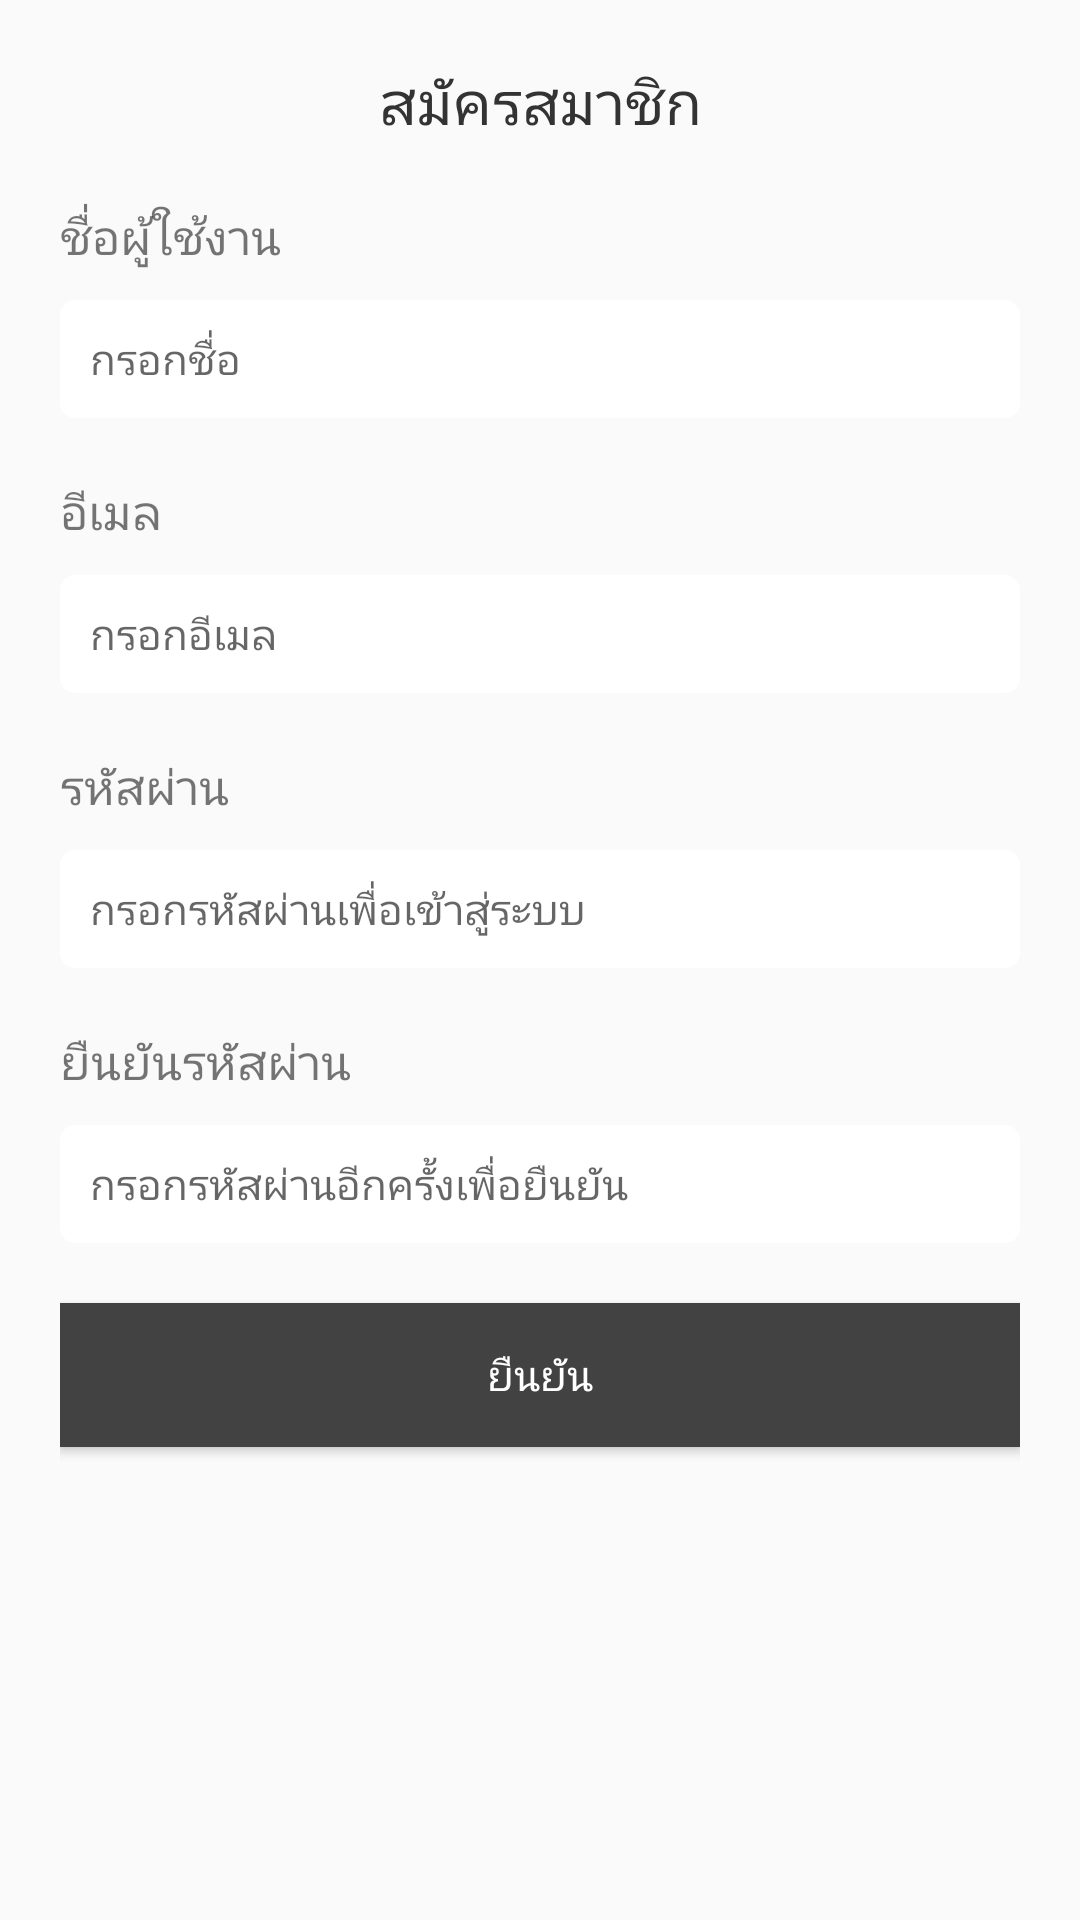

The Android layout XML behind this screen, and the referenced resources:
<!-- AndroidManifest.xml: application theme AppTheme -->
<!-- res/layout/activity_email_register.xml -->
<?xml version="1.0" encoding="utf-8"?>
<LinearLayout xmlns:android="http://schemas.android.com/apk/res/android"
    xmlns:app="http://schemas.android.com/apk/res-auto"
    xmlns:tools="http://schemas.android.com/tools"
    android:layout_width="match_parent"
    android:layout_height="match_parent"
    android:orientation="vertical"
    tools:context="com.comcare.comcarecustomer.LoginAndRegister.EmailRegister"
    android:padding="20dp">


    <TextView
        android:id="@+id/textView2"
        android:layout_width="match_parent"
        android:layout_height="wrap_content"
        android:text="สมัครสมาชิก"
        android:textAlignment="center"
        android:textColor="#333"
        android:textSize="20dp"/>

    <TextView
        android:layout_width="match_parent"
        android:layout_height="wrap_content"
        android:text="ชื่อผู้ใช้งาน"
        android:textSize="16dp"
        android:layout_marginTop="20dp"/>

    <EditText
        android:id="@+id/edtName"
        android:layout_width="match_parent"
        android:layout_height="wrap_content"
        android:layout_marginTop="10dp"
        android:background="@drawable/meterial_ph_white"
        android:ems="10"
        android:hint="กรอกชื่อ"
        android:inputType="text"
        android:padding="10dp"
        android:textSize="14sp" />

    <TextView
        android:layout_width="match_parent"
        android:layout_height="wrap_content"
        android:text="อีเมล"
        android:textSize="16dp"
        android:layout_marginTop="20dp"/>

    <EditText
        android:id="@+id/edtMail"
        android:layout_width="match_parent"
        android:layout_height="wrap_content"
        android:ems="10"
        android:inputType="textPersonName"
        android:hint="กรอกอีเมล"
        android:textSize="14dp"
        android:background="@drawable/meterial_ph_white"
        android:layout_marginTop="10dp"
        android:padding="10dp"/>

    <TextView
        android:id="@+id/textView8"
        android:layout_width="match_parent"
        android:layout_height="wrap_content"
        android:text="รหัสผ่าน"
        android:textSize="16dp"
        android:layout_marginTop="20dp"/>

    <EditText
        android:id="@+id/edtPass"
        android:layout_width="match_parent"
        android:layout_height="wrap_content"
        android:layout_marginTop="10dp"
        android:background="@drawable/meterial_ph_white"
        android:ems="10"
        android:hint="กรอกรหัสผ่านเพื่อเข้าสู่ระบบ"
        android:inputType="textPassword"
        android:padding="10dp"
        android:textSize="14dp" />

    <TextView
        android:id="@+id/textView9"
        android:layout_width="match_parent"
        android:layout_height="wrap_content"
        android:text="ยืนยันรหัสผ่าน"
        android:textSize="16dp"
        android:layout_marginTop="20dp"/>

    <EditText
        android:id="@+id/edtConfirmPass"
        android:layout_width="match_parent"
        android:layout_height="wrap_content"
        android:layout_marginTop="10dp"
        android:background="@drawable/meterial_ph_white"
        android:ems="10"
        android:hint="กรอกรหัสผ่านอีกครั้งเพื่อยืนยัน"
        android:inputType="textPassword"
        android:padding="10dp"
        android:textSize="14dp" />

    <Button
        android:id="@+id/btnOk"
        android:layout_width="match_parent"
        android:layout_height="wrap_content"
        android:layout_marginTop="20dp"
        android:background="@color/cardview_dark_background"
        android:onClick="onClickRegister"
        android:text="ยืนยัน"
        android:textColor="#fff" />
</LinearLayout>
<!-- resources referenced by this layout -->
<resources>
  <!-- drawable meterial_ph_white (drawable) -->
  <?xml version="1.0" encoding="utf-8"?>
  <shape xmlns:android="http://schemas.android.com/apk/res/android">
      <solid
          android:color="#fff" />
      <strok
          android:color="#e2e2e2"
          android:width="1dp"/>
      <corners
          android:radius="5dp" />
  </shape>
  <style name="AppTheme" parent="Theme.AppCompat.Light.DarkActionBar">
          
          <item name="colorPrimary">@color/colorPrimary</item>
          <item name="colorPrimaryDark">@color/colorPrimaryDark</item>
          <item name="colorAccent">@color/colorAccent</item>
      </style>
  <color name="colorPrimary">#4052b5</color>
  <color name="colorPrimaryDark">#303f9f</color>
  <color name="colorAccent">#FF4081</color>
</resources>
